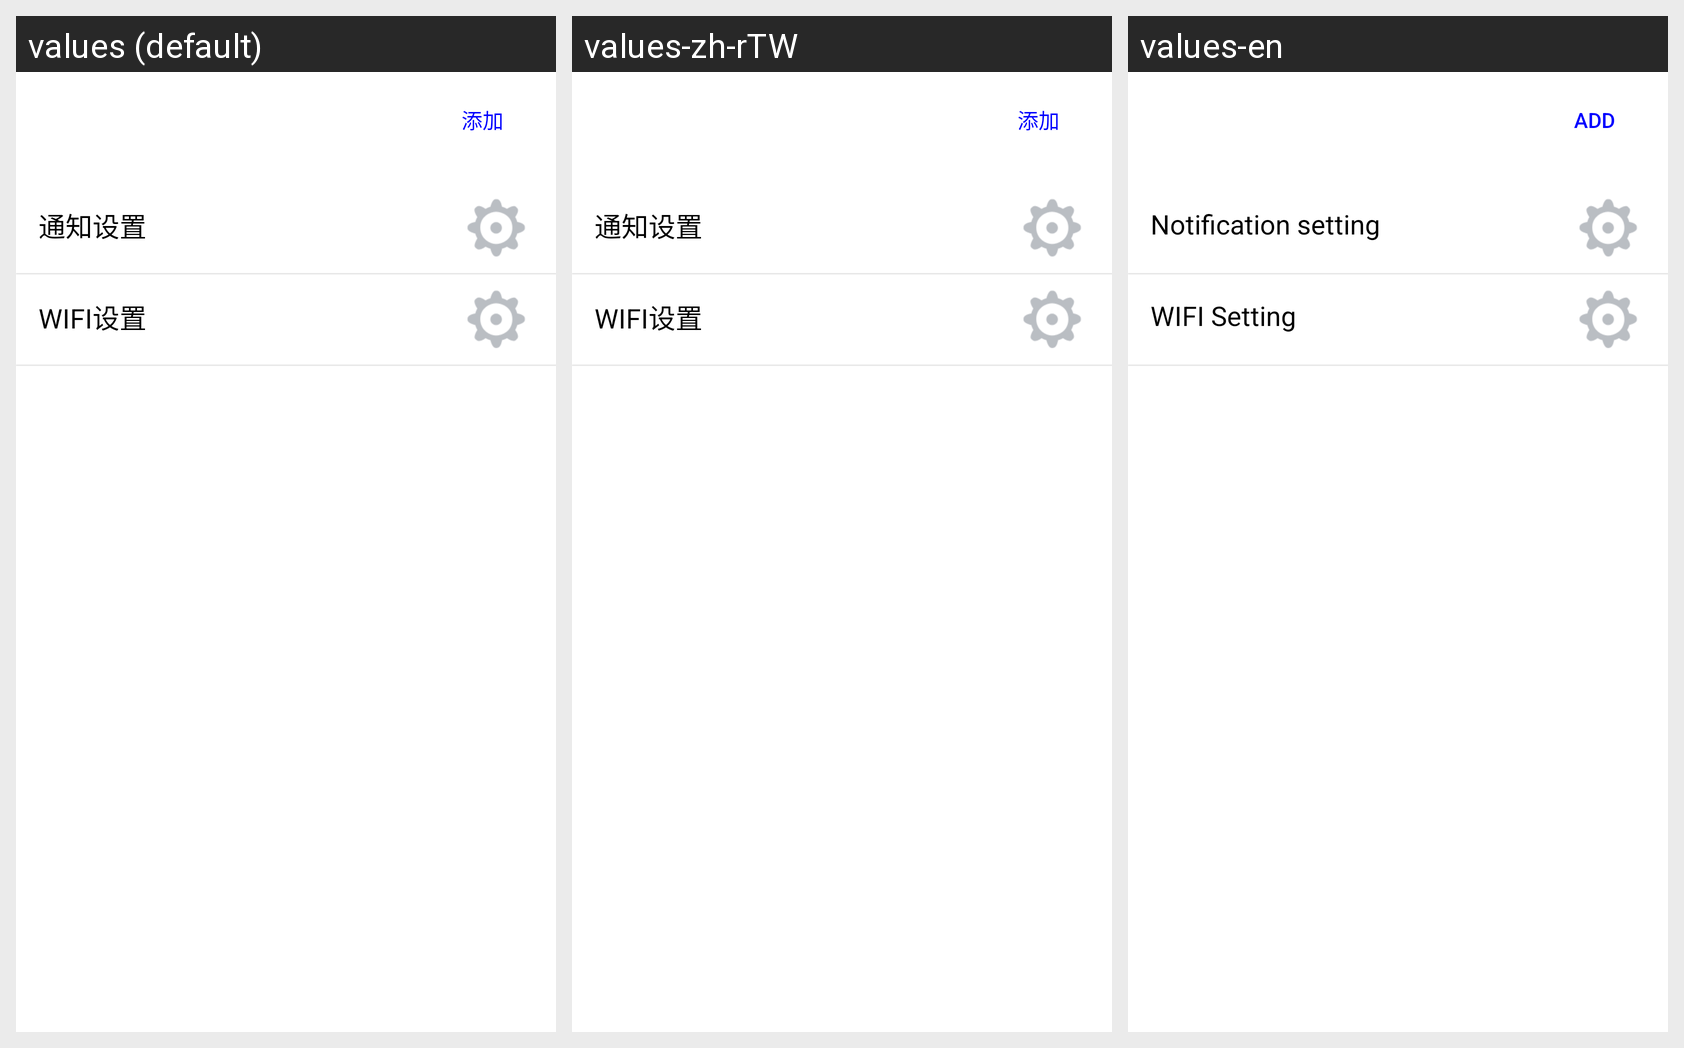

Here is an Android app screen in its default locale and in the app's own translations. Write out the translated-string differences for the strings that appear on this screen.
Android screen res/layout/activity_set.xml rendered under 3 locales, left to right: values (default), values-zh-rTW, values-en. Device: Nexus 5 (rendered at 1080×1920; each locale shown at half size, 540×960, under a caption strip naming it); theme Theme.AppCompat.Light.NoActionBar.FullScreen.
Strings drawn on this screen, with the default value and each locale's value (text and hints the layout hard-codes, and strings that could not be matched under every locale, appear in the picture but are not listed):

notification_set
  values: 通知设置
  values-zh-rTW: 通知设置
  values-en: Notification setting

wifi_setting
  values: WIFI设置
  values-zh-rTW: WIFI设置
  values-en: WIFI Setting

add
  values: 添加
  values-zh-rTW: 添加
  values-en: add
